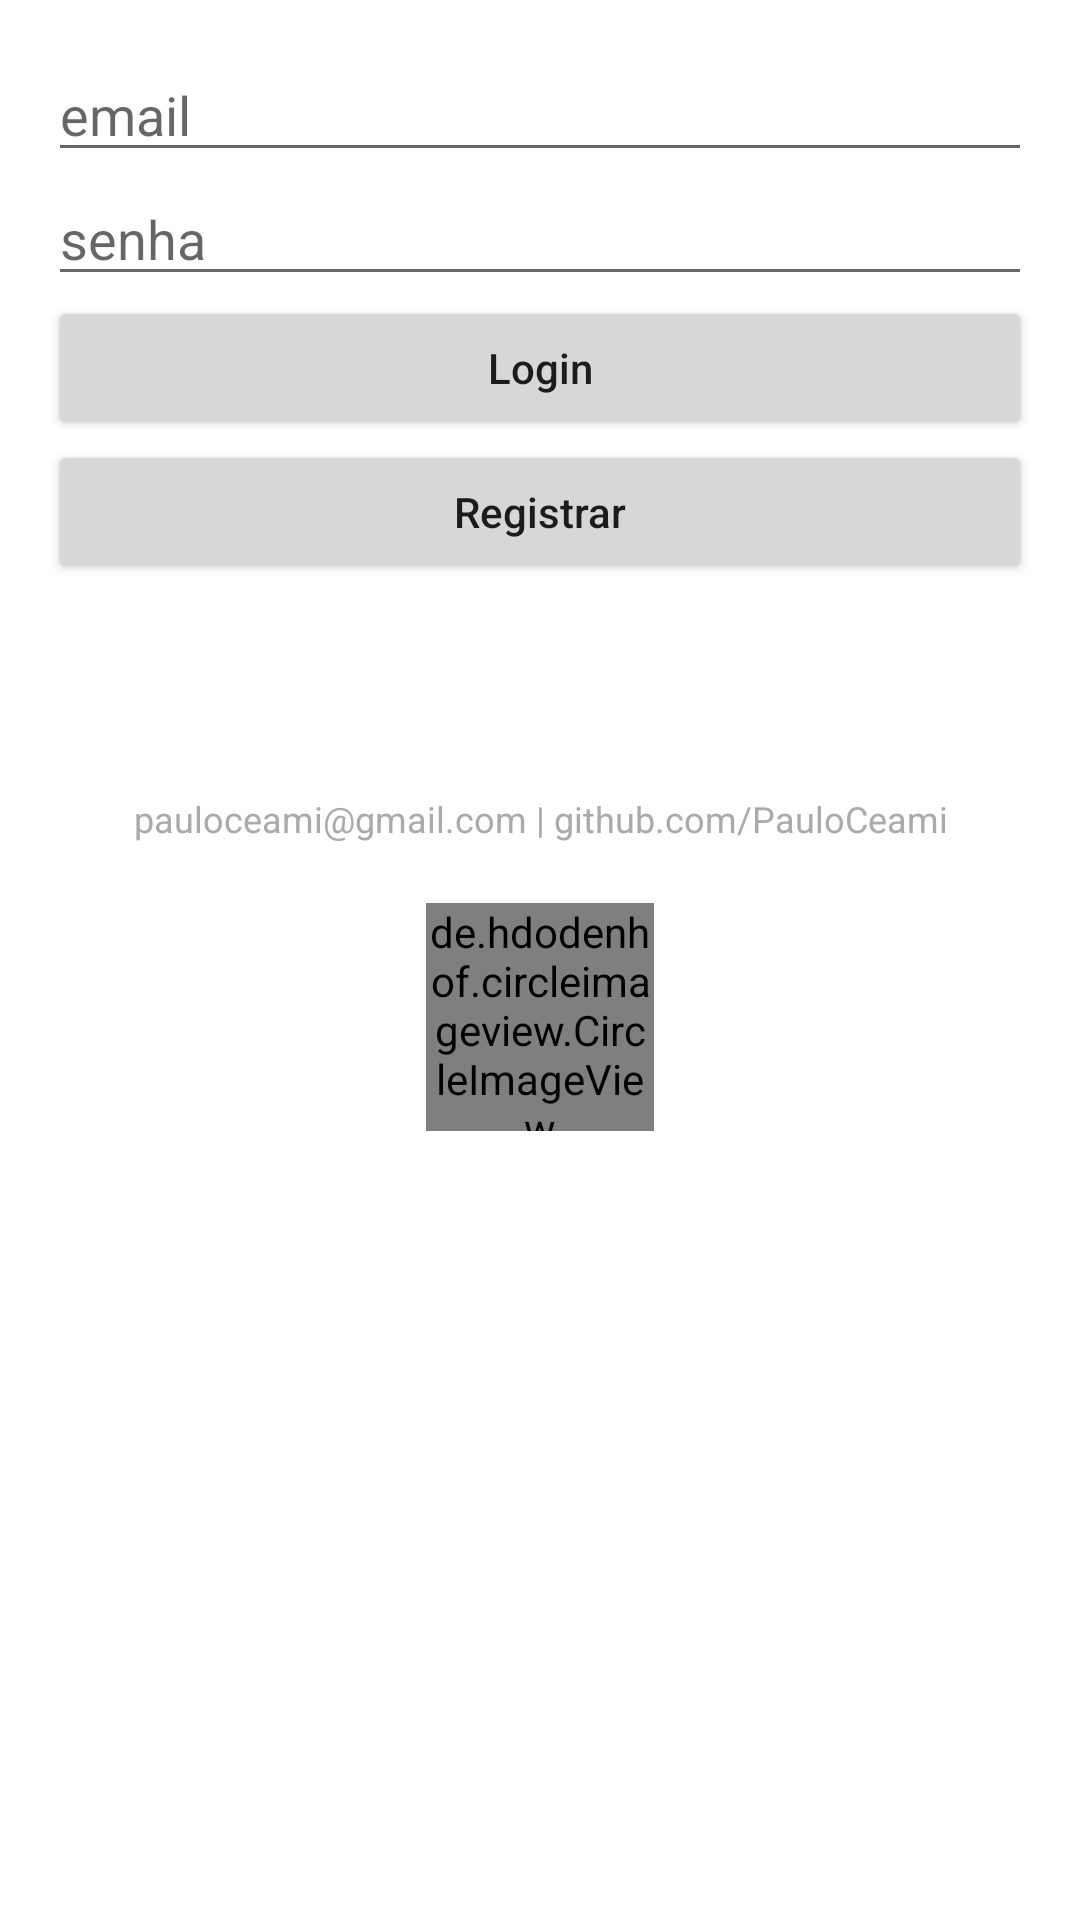

Android layout source for this screen:
<!-- AndroidManifest.xml: application theme Theme.LealAppTrenosAcademy -->
<!-- res/layout/fragment_loginregister.xml -->
<?xml version="1.0" encoding="utf-8"?>
<androidx.appcompat.widget.LinearLayoutCompat
    xmlns:android="http://schemas.android.com/apk/res/android"
    android:layout_width="match_parent"
    android:layout_height="match_parent"
    android:orientation="vertical"
    android:padding="16dp">

    <EditText
        android:id="@+id/edit_email"
        android:layout_width="match_parent"
        android:layout_height="wrap_content"
        android:hint="email"
        android:inputType="textEmailAddress"
        android:text="" />

    <EditText
        android:id="@+id/edit_senha"
        android:layout_width="match_parent"
        android:layout_height="wrap_content"
        android:hint="senha"
        android:inputType="textPassword"
        android:text="" />

    <Button
        android:id="@+id/btn_login"
        android:layout_width="match_parent"
        android:layout_height="wrap_content"
        android:text="Login"
        android:textAllCaps="false" />

    <Button
        android:id="@+id/btn_register"
        android:layout_width="match_parent"
        android:layout_height="wrap_content"
        android:text="Registrar"
        android:textAllCaps="false" />


    <TextView
        android:id="@+id/txv1"
        android:layout_width="match_parent"
        android:layout_height="wrap_content"
        android:layout_marginTop="70dp"
        android:layout_marginBottom="20dp"
        android:text="pauloceami@gmail.com | github.com/PauloCeami"
        android:textAlignment="center"
        android:textColor="#AAAAAA"
        android:textSize="12sp" />


    <de.hdodenhof.circleimageview.CircleImageView
        android:id="@+id/imv_imagem"
        android:layout_width="76dp"
        android:layout_height="76dp"
        android:layout_gravity="center"
        android:scaleType="centerCrop"
        android:src="@drawable/lealapp" />
</androidx.appcompat.widget.LinearLayoutCompat>
<!-- resources referenced by this layout -->
<resources>
  <!-- drawable lealapp: png bitmap (drawable, 2804 bytes) -->
  <style name="Theme.LealAppTrenosAcademy" parent="Theme.MaterialComponents.DayNight.DarkActionBar">
          
          <item name="colorPrimary">#6200EA</item>
          <item name="colorPrimaryVariant">#BC6200EA</item>
          <item name="colorOnPrimary">@color/white</item>
          
          <item name="colorSecondary">@color/teal_200</item>
          <item name="colorSecondaryVariant">@color/teal_700</item>
          <item name="colorOnSecondary">@color/black</item>
          
          <item name="android:statusBarColor" tools:targetApi="l">#D26200EA</item>
          
      </style>
  <color name="white">#FFFFFFFF</color>
  <color name="teal_200">#C33F51B5</color>
  <color name="teal_700">#6B304FFE</color>
  <color name="black">#ffffff</color>
</resources>
